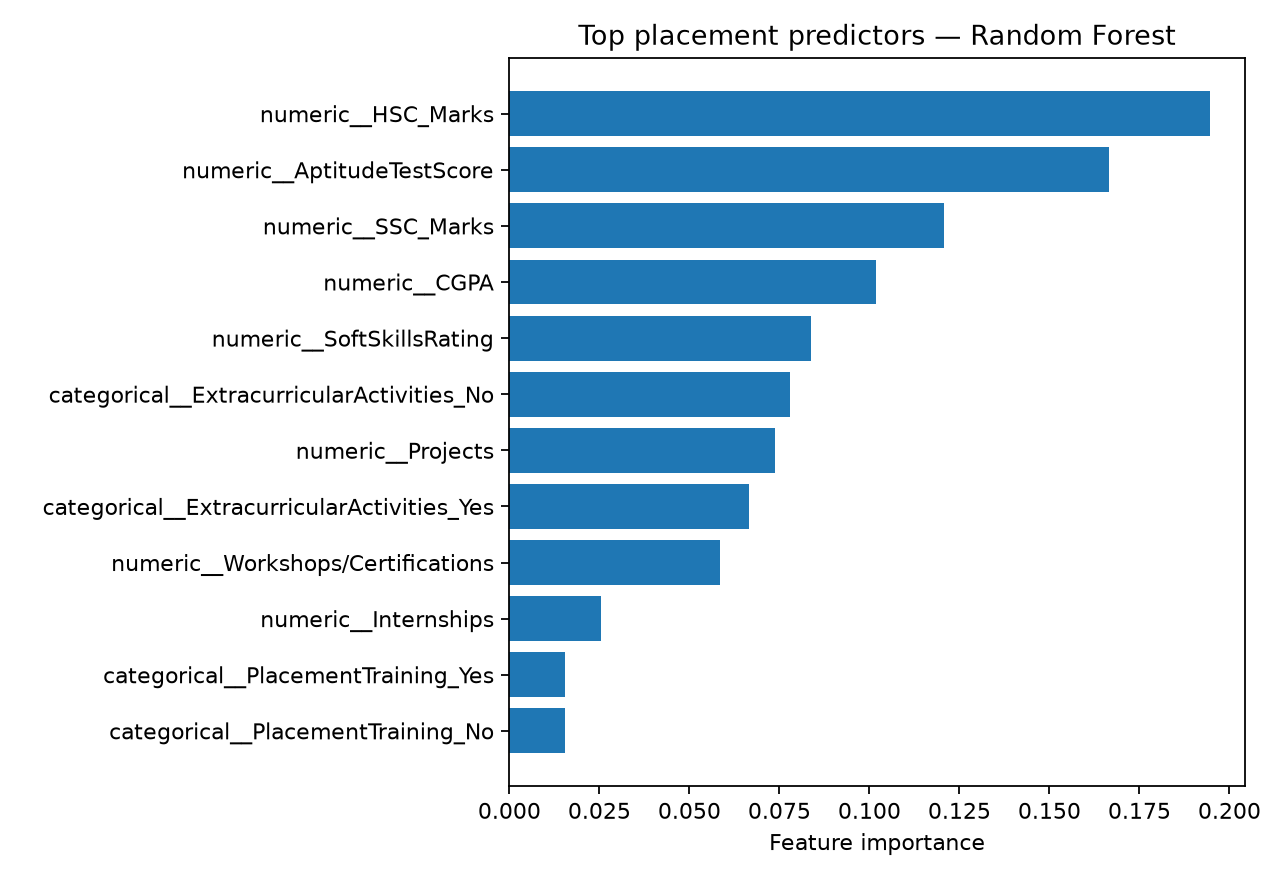

The table this chart was drawn from, first rows:
feature, importance
numeric__HSC_Marks, 0.1946
numeric__AptitudeTestScore, 0.1665
numeric__SSC_Marks, 0.1206
numeric__CGPA, 0.1017
numeric__SoftSkillsRating, 0.08391
categorical__ExtracurricularActivities_N…, 0.07805
numeric__Projects, 0.07371
categorical__ExtracurricularActivities_Y…, 0.06644
numeric__Workshops/Certifications, 0.05843
numeric__Internships, 0.02532
categorical__PlacementTraining_Yes, 0.01533
categorical__PlacementTraining_No, 0.01531
